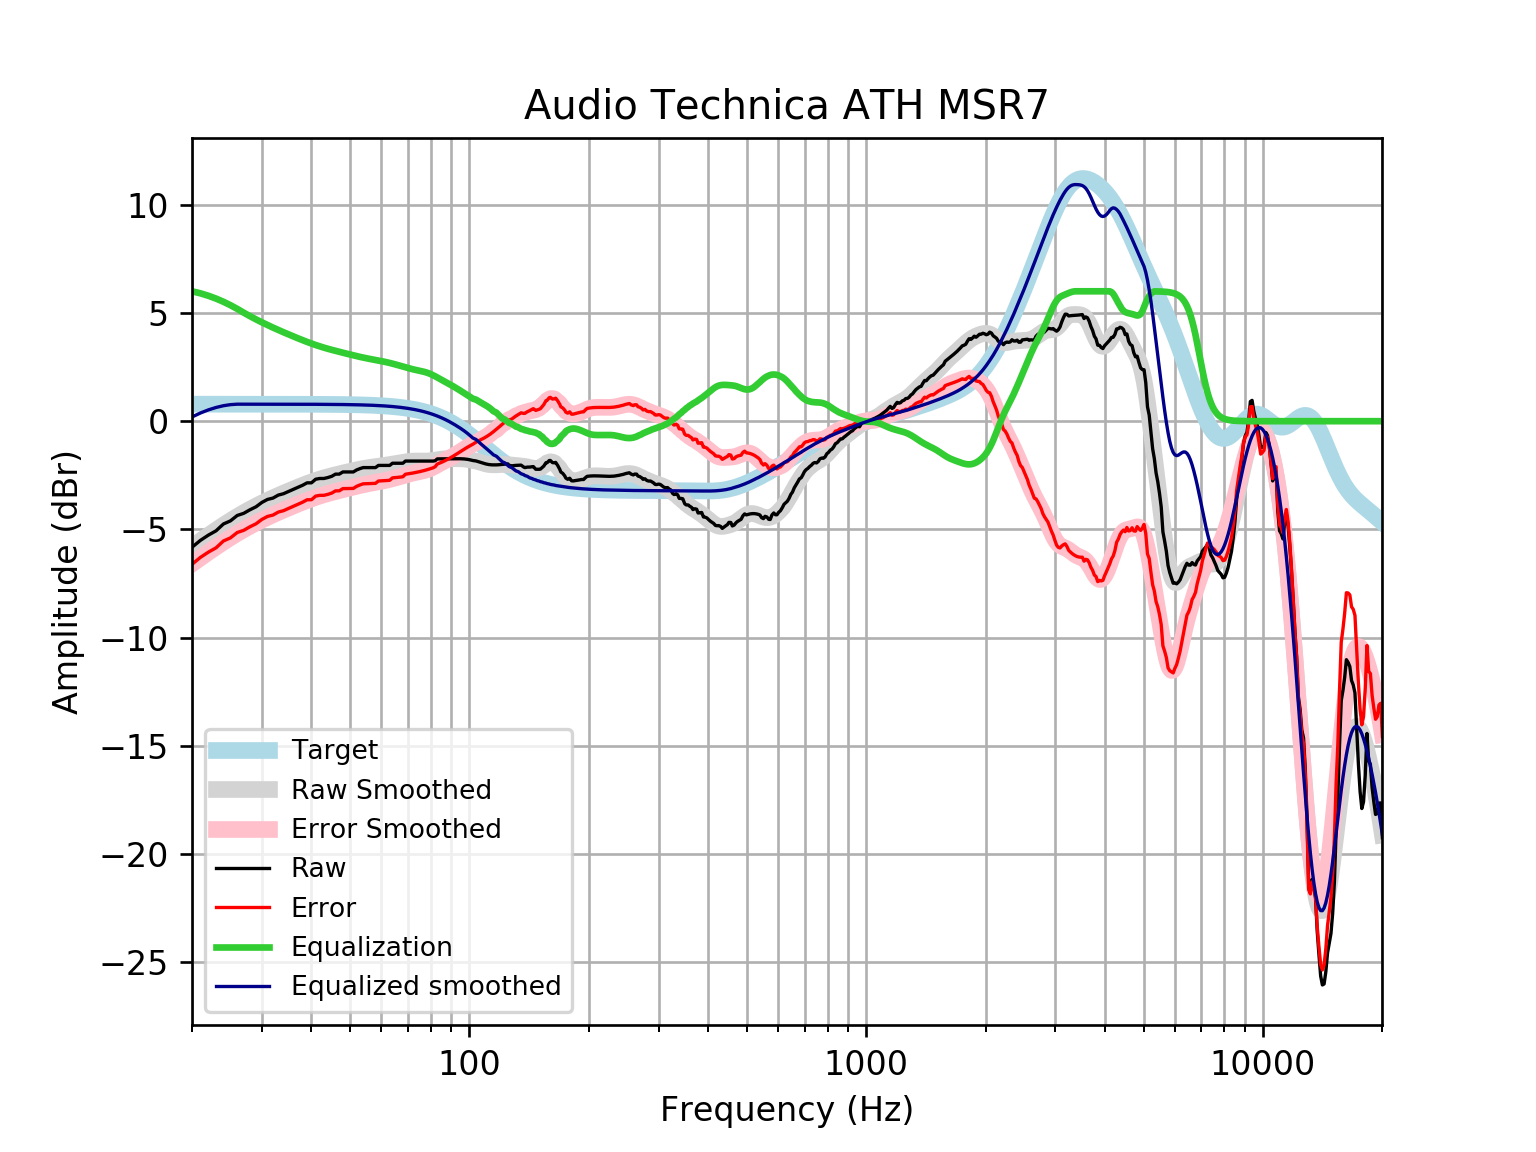

The data file committed next to this chart (first rows):
frequency, raw, error, smoothed, error_smoothed, equalization, equalized_raw, equalized_smoothed, target
20, -5.824, -6.61, -5.805, -6.591, 6.0, 0.176, 0.1949, 0.7859
21, -5.505, -6.291, -5.529, -6.315, 5.906, 0.4015, 0.3773, 0.7859
22, -5.261, -6.047, -5.27, -6.056, 5.793, 0.5315, 0.5229, 0.7858
23, -5.062, -5.848, -5.027, -5.813, 5.662, 0.5994, 0.6345, 0.7858
24, -4.747, -5.533, -4.801, -5.587, 5.516, 0.7683, 0.7144, 0.7858
25, -4.604, -5.39, -4.593, -5.379, 5.357, 0.7534, 0.7639, 0.7857
26, -4.356, -5.142, -4.402, -5.188, 5.188, 0.8317, 0.7857, 0.7857
27, -4.255, -5.041, -4.226, -5.012, 5.012, 0.7566, 0.7856, 0.7856
28, -4.091, -4.876, -4.065, -4.851, 4.851, 0.7601, 0.7855, 0.7855
29, -3.954, -4.739, -3.917, -4.703, 4.703, 0.7492, 0.7854, 0.7854
30, -3.752, -4.538, -3.781, -4.566, 4.566, 0.814, 0.7852, 0.7852
31, -3.613, -4.398, -3.655, -4.44, 4.44, 0.8275, 0.785, 0.785
32, -3.551, -4.336, -3.538, -4.323, 4.323, 0.7719, 0.7848, 0.7848
33, -3.413, -4.197, -3.429, -4.213, 4.213, 0.8006, 0.7846, 0.7846
34, -3.35, -4.134, -3.326, -4.11, 4.11, 0.7597, 0.7843, 0.7843
35, -3.248, -4.032, -3.227, -4.011, 4.011, 0.763, 0.7839, 0.7839
36, -3.149, -3.932, -3.134, -3.917, 3.917, 0.768, 0.7835, 0.7835
37, -3.048, -3.831, -3.044, -3.827, 3.827, 0.7786, 0.783, 0.783
38, -2.959, -3.741, -2.959, -3.742, 3.742, 0.7828, 0.7824, 0.7824
39, -2.847, -3.629, -2.879, -3.661, 3.661, 0.8138, 0.7818, 0.7818
40, -2.847, -3.628, -2.805, -3.586, 3.586, 0.739, 0.781, 0.781
41, -2.679, -3.459, -2.737, -3.517, 3.517, 0.8382, 0.7801, 0.7801
42, -2.646, -3.425, -2.675, -3.454, 3.454, 0.8083, 0.7791, 0.7791
43, -2.646, -3.424, -2.619, -3.397, 3.397, 0.7508, 0.778, 0.7779
44, -2.602, -3.379, -2.567, -3.344, 3.344, 0.7417, 0.7766, 0.7766
45, -2.546, -3.321, -2.52, -3.295, 3.295, 0.7494, 0.7752, 0.7751
46, -2.445, -3.218, -2.475, -3.249, 3.249, 0.8038, 0.7735, 0.7734
47, -2.445, -3.217, -2.433, -3.205, 3.205, 0.7598, 0.7715, 0.7715
48, -2.344, -3.114, -2.393, -3.162, 3.162, 0.8179, 0.7694, 0.7694
49, -2.344, -3.111, -2.354, -3.121, 3.121, 0.7768, 0.767, 0.767
50, -2.344, -3.109, -2.317, -3.081, 3.081, 0.7369, 0.7643, 0.7642
51, -2.344, -3.106, -2.281, -3.043, 3.043, 0.6982, 0.7612, 0.7612
52, -2.25, -3.008, -2.248, -3.006, 3.006, 0.7556, 0.7579, 0.7578
53, -2.191, -2.945, -2.216, -2.97, 2.97, 0.7797, 0.7541, 0.7541
54, -2.143, -2.893, -2.188, -2.937, 2.937, 0.7942, 0.7499, 0.7499
55, -2.143, -2.889, -2.162, -2.907, 2.907, 0.7636, 0.7453, 0.7453
56, -2.143, -2.883, -2.138, -2.879, 2.879, 0.7352, 0.7402, 0.7401
57, -2.143, -2.878, -2.117, -2.852, 2.852, 0.7086, 0.7345, 0.7345
58, -2.143, -2.872, -2.098, -2.826, 2.826, 0.6831, 0.7283, 0.7283
59, -2.043, -2.764, -2.08, -2.801, 2.801, 0.7583, 0.7215, 0.7215
60, -2.043, -2.757, -2.061, -2.775, 2.775, 0.7326, 0.714, 0.714
61, -2.043, -2.748, -2.043, -2.748, 2.748, 0.7057, 0.7058, 0.7058
62, -2.043, -2.74, -2.023, -2.72, 2.72, 0.6774, 0.6969, 0.6969
63, -2.043, -2.73, -2.003, -2.69, 2.69, 0.6474, 0.6871, 0.6871
64, -1.942, -2.619, -1.982, -2.658, 2.658, 0.7164, 0.6765, 0.6765
65, -1.942, -2.607, -1.96, -2.625, 2.625, 0.6833, 0.665, 0.665
66, -1.942, -2.595, -1.939, -2.591, 2.591, 0.649, 0.6525, 0.6525
67, -1.942, -2.581, -1.917, -2.556, 2.556, 0.6141, 0.639, 0.639
68, -1.942, -2.567, -1.897, -2.521, 2.521, 0.5793, 0.6244, 0.6244
69, -1.842, -2.45, -1.879, -2.488, 2.488, 0.646, 0.6087, 0.6087
70, -1.842, -2.433, -1.864, -2.455, 2.455, 0.6138, 0.5918, 0.5918
71, -1.842, -2.415, -1.852, -2.426, 2.426, 0.584, 0.5736, 0.5736
72, -1.842, -2.396, -1.844, -2.398, 2.398, 0.5569, 0.5541, 0.5541
73, -1.842, -2.375, -1.84, -2.374, 2.374, 0.5322, 0.5333, 0.5333
74, -1.842, -2.353, -1.84, -2.351, 2.351, 0.5092, 0.511, 0.511
75, -1.841, -2.329, -1.841, -2.328, 2.328, 0.4868, 0.4873, 0.4873
76, -1.841, -2.304, -1.843, -2.305, 2.305, 0.4632, 0.462, 0.4621
77, -1.842, -2.277, -1.843, -2.278, 2.278, 0.4369, 0.4352, 0.4353
78, -1.842, -2.248, -1.841, -2.248, 2.248, 0.4064, 0.4068, 0.4068
79, -1.842, -2.218, -1.835, -2.212, 2.212, 0.3706, 0.3767, 0.3768
... 553 more rows
